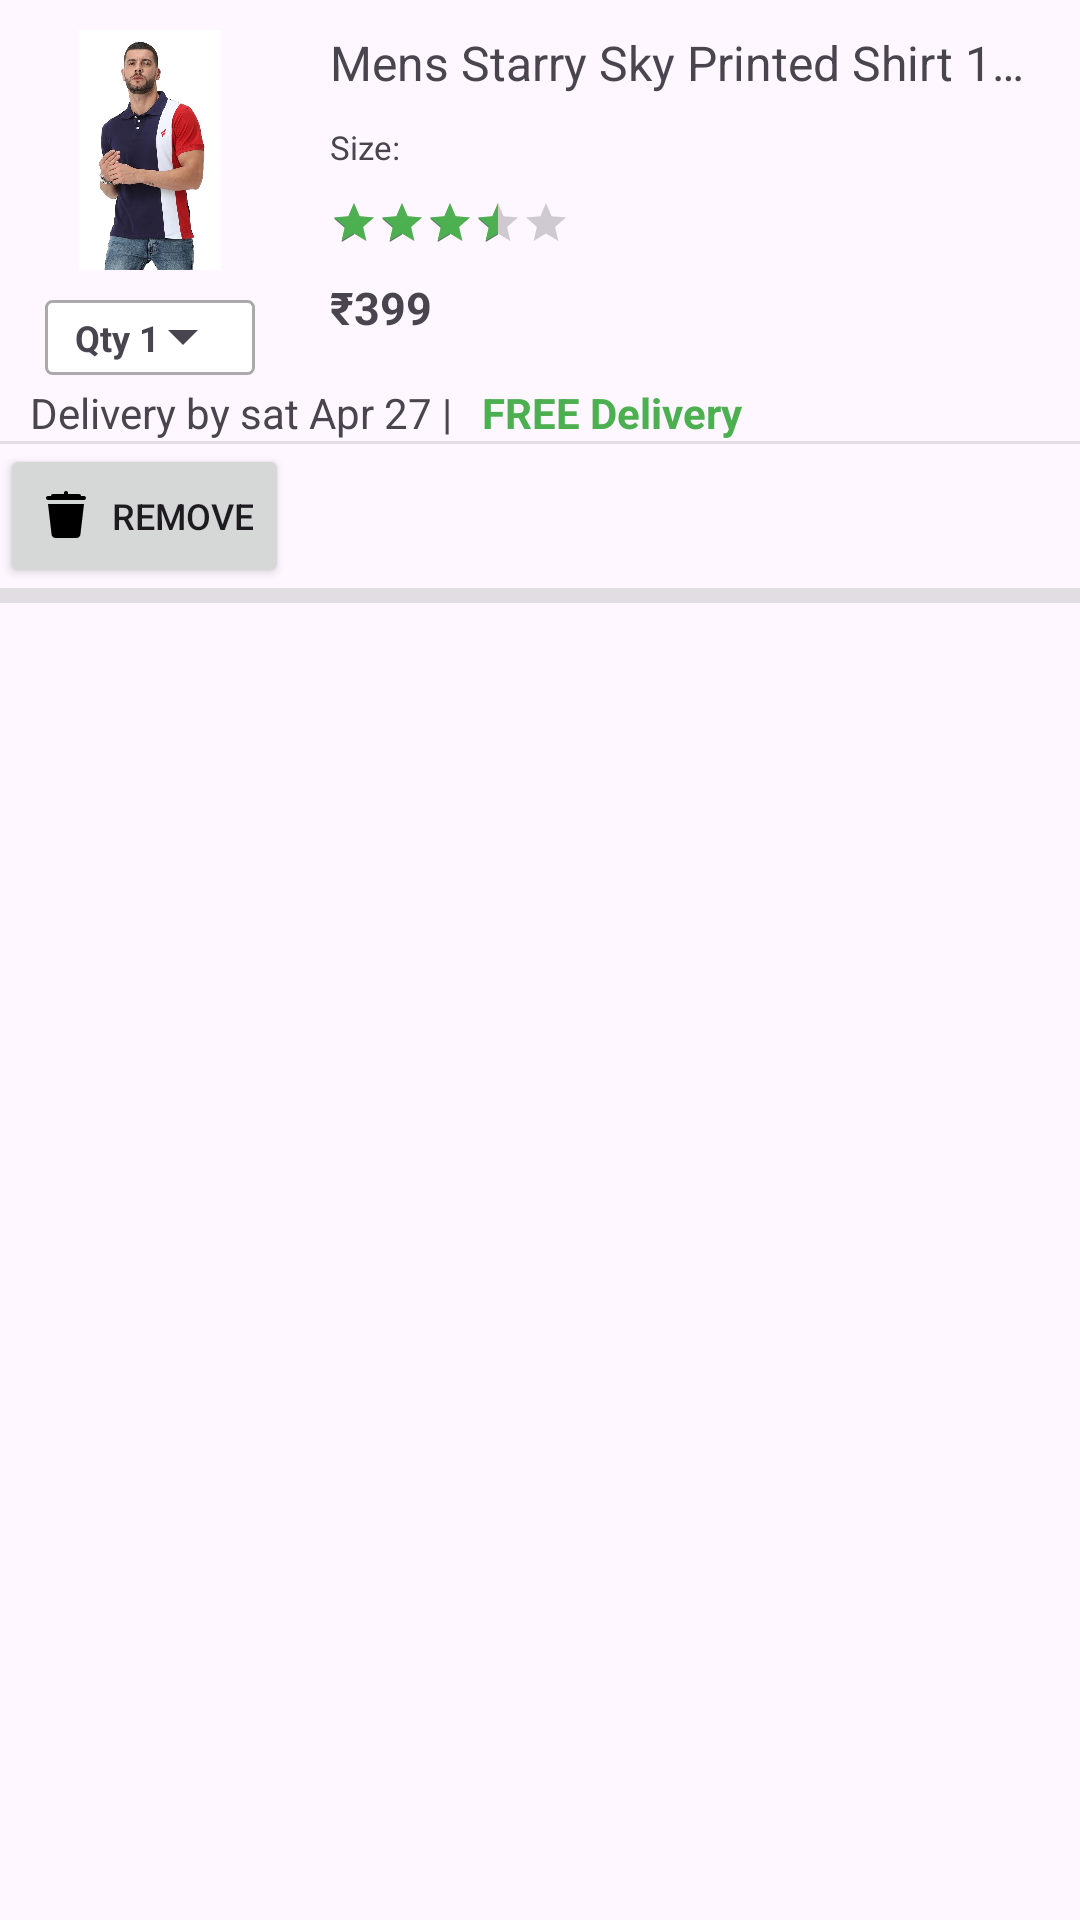

Layout XML and referenced resources for this Android screen:
<!-- AndroidManifest.xml: application theme Theme.SpeedyBuy -->
<!-- res/layout/layout_for_cart_item.xml -->
<?xml version="1.0" encoding="utf-8"?>
<RelativeLayout xmlns:android="http://schemas.android.com/apk/res/android"
    xmlns:app="http://schemas.android.com/apk/res-auto"
    android:layout_width="match_parent"
    android:layout_height="wrap_content">

    <LinearLayout
        android:id="@+id/cart_recycler_layout"
        android:layout_width="match_parent"
        android:layout_height="wrap_content"
        android:orientation="vertical">

        <LinearLayout
            android:id="@+id/linear_layout_of_intent"
            android:layout_width="match_parent"
            android:layout_height="wrap_content">

            <LinearLayout
                android:layout_width="wrap_content"
                android:layout_height="wrap_content"
                android:orientation="vertical">

                <ImageView
                    android:id="@+id/cart_image_view"
                    android:layout_width="80dp"
                    android:layout_height="80dp"
                    android:layout_margin="10dp"
                    android:contentDescription="@string/product"
                    android:src="@drawable/items_images" />

                <LinearLayout
                    android:layout_width="70dp"
                    android:layout_height="25dp"
                    android:layout_gravity="center"
                    android:background="@drawable/shape_for_qty">

                    <TextView
                        android:id="@+id/cart_qty_text_view"
                        android:layout_width="wrap_content"
                        android:layout_height="wrap_content"
                        android:layout_gravity="center"
                        android:layout_marginStart="10dp"
                        android:text="@string/qty_1"
                        android:textSize="12sp"
                        android:textStyle="bold" />

                    <androidx.appcompat.widget.AppCompatSpinner
                        android:id="@+id/spinner"
                        android:layout_width="wrap_content"
                        android:layout_height="wrap_content" />

                </LinearLayout>

            </LinearLayout>

            <LinearLayout
                android:layout_width="match_parent"
                android:layout_height="wrap_content"
                android:layout_margin="10dp"
                android:orientation="vertical">

                <TextView
                    android:id="@+id/cart_heading"
                    android:layout_width="wrap_content"
                    android:layout_height="wrap_content"
                    android:ellipsize="end"
                    android:maxLines="1"
                    android:text="@string/text_description"
                    android:textSize="16sp" />

                <TextView
                    android:id="@+id/cart_size"
                    android:layout_width="wrap_content"
                    android:layout_height="wrap_content"
                    android:layout_marginTop="10dp"
                    android:text="@string/size_uk"
                    android:textSize="11sp" />

                <RatingBar
                    android:id="@+id/cart_rating_bar"
                    style="@android:style/Widget.DeviceDefault.Light.RatingBar.Small"
                    android:layout_width="wrap_content"
                    android:layout_height="wrap_content"
                    android:layout_marginTop="10dp"
                    android:isIndicator="true"
                    android:numStars="5"
                    android:progressTint="@color/rating_bar"
                    android:rating="3.5" />

                <TextView
                    android:id="@+id/cart_price"
                    android:layout_width="wrap_content"
                    android:layout_height="wrap_content"
                    android:layout_gravity="bottom"
                    android:layout_marginTop="10dp"
                    android:text="@string/price"
                    android:textSize="15sp"
                    android:textStyle="bold" />

            </LinearLayout>
        </LinearLayout>

        <LinearLayout
            android:layout_width="match_parent"
            android:layout_height="wrap_content">


            <TextView
                android:id="@+id/cart_delivery_date"
                android:layout_width="wrap_content"
                android:layout_height="wrap_content"
                android:layout_marginStart="10dp"
                android:layout_marginTop="3dp"
                android:text="@string/delivery_date" />

            <TextView
                android:id="@+id/cart_delivery_type"
                android:layout_width="wrap_content"
                android:layout_height="wrap_content"
                android:layout_marginStart="10dp"
                android:layout_marginTop="3dp"
                android:text="@string/delivery_type"
                android:textColor="@color/rating_bar"
                android:textStyle="bold" />
        </LinearLayout>

        <com.google.android.material.divider.MaterialDivider
            android:layout_width="match_parent"
            android:layout_height="wrap_content"
            app:dividerColor="@color/dividerColor"
            app:dividerThickness="1dp" />

        <androidx.appcompat.widget.AppCompatButton
            android:id="@+id/cart_delete_btn"
            android:layout_width="wrap_content"
            android:layout_height="wrap_content"
            android:drawableStart="@drawable/ic_delete"
            android:drawablePadding="5dp"
            android:text="@string/remove"
            android:textSize="12sp" />

        <com.google.android.material.divider.MaterialDivider
            android:layout_width="match_parent"
            android:layout_height="wrap_content"
            app:dividerColor="@color/dividerColor"
            app:dividerThickness="5dp" />

    </LinearLayout>

    <RelativeLayout
        android:id="@+id/layout_of_item_empty_image_view"
        android:layout_width="match_parent"
        android:layout_height="wrap_content"
        android:visibility="gone">

        <ImageView
            android:id="@+id/image_empty_cart"
            android:layout_width="wrap_content"
            android:layout_height="wrap_content"
            android:layout_centerInParent="true"
            android:contentDescription="@string/empty_cart_img"
            android:src="@drawable/cart_empty" />

        <TextView
            android:layout_width="wrap_content"
            android:layout_height="wrap_content"
            android:layout_centerHorizontal="true"
            android:layout_marginTop="450dp"
            android:text="@string/your_cart_is_empty"
            android:textColor="@color/black"
            android:textSize="20sp"
            android:textStyle="bold" />
    </RelativeLayout>
</RelativeLayout>
<!-- resources referenced by this layout -->
<resources>
  <color name="black">#FF000000</color>
  <color name="dividerColor">#377D7C7C</color>
  <color name="rating_bar">#4CAF50</color>
  <!-- drawable ic_delete (drawable) -->
  <vector xmlns:android="http://schemas.android.com/apk/res/android"
      android:width="20dp"
      android:height="20dp"
      android:viewportWidth="30"
      android:viewportHeight="30">
    <path
        android:fillColor="#FF000000"
        android:pathData="M14.984,2.486A1,1 0,0 0,14 3.5L14,4L8.5,4A1,1 0,0 0,7.486 5L6,5A1,1 0,1 0,6 7L24,7A1,1 0,1 0,24 5L22.514,5A1,1 0,0 0,21.5 4L16,4L16,3.5A1,1 0,0 0,14.984 2.486zM6,9L7.793,24.234C7.911,25.241 8.763,26 9.777,26L20.223,26C21.237,26 22.088,25.241 22.207,24.234L24,9L6,9z"/>
  </vector>
  <!-- drawable items_images: jpg bitmap (drawable, 38197 bytes) -->
  <!-- drawable shape_for_qty (drawable) -->
  <?xml version="1.0" encoding="utf-8"?>
  <selector xmlns:android="http://schemas.android.com/apk/res/android">
      <item>
          <shape android:shape="rectangle">
              <solid android:color="@color/white"/>
              <corners android:radius="2dp"/>
              <stroke android:width="1dp"
                  android:color="#54000000"/>
          </shape>
      </item>
  </selector>
  <string name="delivery_date">Delivery by sat Apr 27 |</string>
  <string name="delivery_type">FREE Delivery</string>
  <string name="empty_cart_img">empty_cart_img</string>
  <string name="price">₹399</string>
  <string name="product">Product</string>
  <string name="qty_1">Qty 1</string>
  <string name="remove">remove</string>
  <string name="size_uk">Size:</string>
  <string name="text_description">Mens Starry Sky Printed Shirt 100% Cotton Fabric</string>
  <string name="your_cart_is_empty">Your cart is empty!</string>
  <style name="Theme.SpeedyBuy" parent="Base.Theme.SpeedyBuy" />
  <color name="white">#FFFFFFFF</color>
  <style name="Base.Theme.SpeedyBuy" parent="Theme.Material3.DayNight.NoActionBar">
          <item name="colorPrimary">@color/white</item>
          <item name="android:statusBarColor">@color/Primary</item>
          <item name="android:windowLightStatusBar">true</item>
      </style>
  <color name="Primary">#BCE9F8</color>
</resources>
